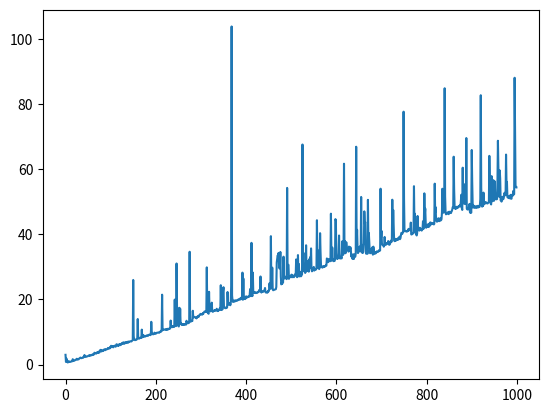

The matplotlib source for this figure:
#better O(n) 'Prefix Averages producing' algorithm
import time
from matplotlib import pyplot

def prefix_avgs(seq): #len(seq) = n
    A = []
    sum = 0
    for i in range(len(seq)): #iterates n times, from i=0 to i=n-1
        sum = sum + seq[i]
        A.append(sum/(i+1))
    return A

'''total run time is proportion to 1+1+1+...+1 = n'''

'''in each iteration of loop, there is:
1 variable update => O(1)
1 list update => O(1)
'''

'''dynamically stores sum instead of recalculating it
with each iteration of the loop, avoiding quadratic behavior'''

runtimes = []
foo = []
for i in range(1000):
    foo.append(i+1)
    start = time.perf_counter()
    prefix_avgs(foo)
    end = time.perf_counter()
    runtimes.append((end-start)*(10**6))

pyplot.plot(runtimes)
pyplot.show()
